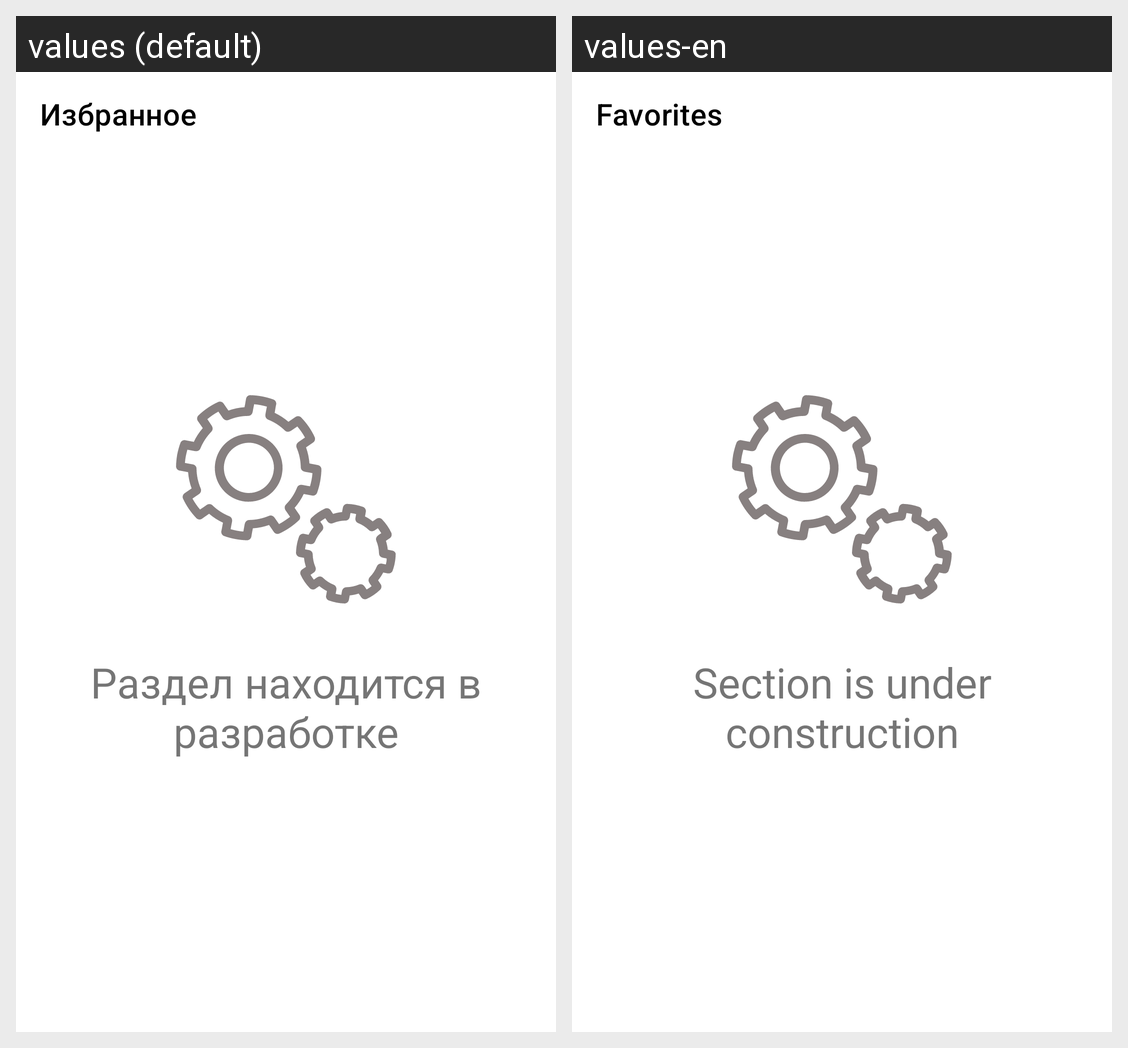

The same Android screen rendered under two of its app's locales, left to right. List the strings drawn on it with the default value and each locale's translation.
Android screen res/layout/fragment_favorites.xml rendered under 2 locales, left to right: values (default), values-en. Device: Nexus 5 (rendered at 1080×1920; each locale shown at half size, 540×960, under a caption strip naming it); theme Theme.StreetWorkout.
Strings drawn on this screen, with the default value and each locale's value (text and hints the layout hard-codes, and strings that could not be matched under every locale, appear in the picture but are not listed):

title_favorites
  values: Избранное
  values-en: Favorites

page_not_ready_title
  values: Раздел находится в разработке
  values-en: Section is under construction
